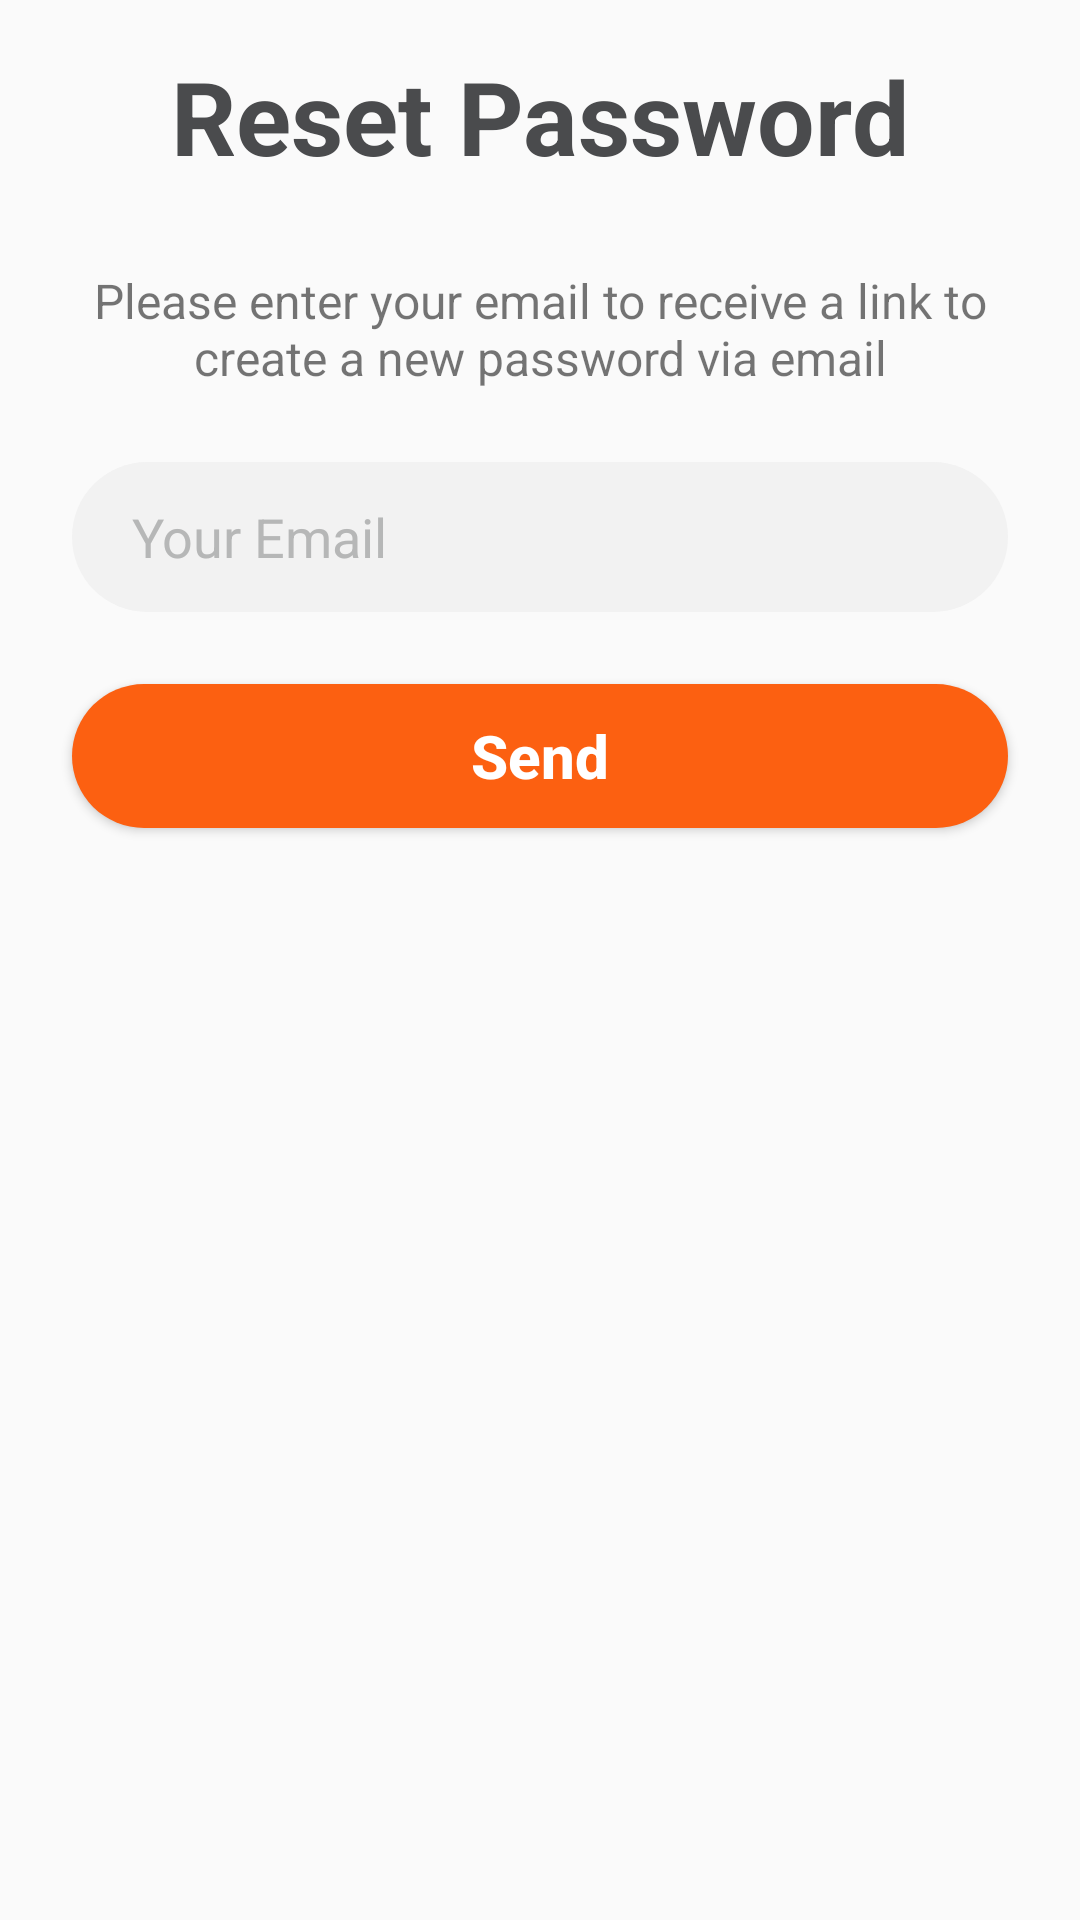

Reconstruct the res/layout file that produces this screen, plus the resources it refers to.
<!-- AndroidManifest.xml: application theme Theme.MealMonkeyMobile -->
<!-- res/layout/activity_reset_password.xml -->
<?xml version="1.0" encoding="utf-8"?>
<androidx.constraintlayout.widget.ConstraintLayout xmlns:android="http://schemas.android.com/apk/res/android"
    xmlns:app="http://schemas.android.com/apk/res-auto"
    xmlns:tools="http://schemas.android.com/tools"
    android:layout_width="match_parent"
    android:layout_height="match_parent"
    tools:context=".ResetPasswordActivity">

    <Button
        android:id="@+id/send_resetter_button"
        android:layout_width="312dp"
        android:layout_height="wrap_content"
        android:layout_marginTop="24dp"
        android:background="@drawable/orange_button_background"
        android:text="Send"
        android:textAllCaps="false"
        android:textColor="@color/white"
        android:textSize="20sp"
        android:textStyle="bold"
        app:layout_constraintEnd_toEndOf="parent"
        app:layout_constraintStart_toStartOf="parent"
        app:layout_constraintTop_toBottomOf="@+id/editTextEmail3" />

    <EditText
        android:id="@+id/editTextEmail3"
        android:layout_width="312dp"
        android:layout_height="50dp"
        android:layout_marginTop="24dp"
        android:background="@drawable/edit_box_background"
        android:ems="10"
        android:hint="@string/your_email_hint_text"
        android:importantForAutofill="no"
        android:inputType="textPersonName"
        android:minHeight="48dp"
        android:padding="5dp"
        android:paddingStart="20dp"
        android:textColorHighlight="@color/placeholder_font_color"
        android:textColorHint="@color/placeholder_font_color"
        app:layout_constraintEnd_toEndOf="parent"
        app:layout_constraintStart_toStartOf="parent"
        app:layout_constraintTop_toBottomOf="@+id/textView6"
        tools:ignore="TextContrastCheck" />

    <TextView
        android:id="@+id/login_text2"
        android:layout_width="wrap_content"
        android:layout_height="wrap_content"
        android:layout_marginStart="24dp"
        android:layout_marginTop="16dp"
        android:layout_marginEnd="24dp"
        android:text="Reset Password"
        android:textColor="@color/primary_font_color"
        android:textSize="34sp"
        android:textStyle="bold"
        app:layout_constraintEnd_toEndOf="parent"
        app:layout_constraintStart_toStartOf="parent"
        app:layout_constraintTop_toTopOf="parent" />

    <TextView
        android:id="@+id/textView6"
        android:layout_width="0dp"
        android:layout_height="wrap_content"
        android:layout_marginStart="24dp"
        android:layout_marginTop="28dp"
        android:layout_marginEnd="24dp"
        android:text="Please enter your email to receive a link to create a new password via email"
        android:textAlignment="center"
        android:textSize="16sp"
        app:layout_constraintEnd_toEndOf="parent"
        app:layout_constraintStart_toStartOf="parent"
        app:layout_constraintTop_toBottomOf="@+id/login_text2" />
</androidx.constraintlayout.widget.ConstraintLayout>
<!-- resources referenced by this layout -->
<resources>
  <color name="placeholder_font_color">#B6B7B7</color>
  <color name="primary_font_color">#4A4B4D</color>
  <color name="white">#FFFFFFFF</color>
  <!-- drawable edit_box_background (drawable) -->
  <?xml version="1.0" encoding="utf-8"?>
  <selector xmlns:android="http://schemas.android.com/apk/res/android">
      <item>
          <shape android:shape="rectangle">
              <corners android:radius="50dp"/>
              <solid android:color="@color/placeholder_color"/>
          </shape>
      </item>
  </selector>
  <!-- drawable orange_button_background (drawable) -->
  <?xml version="1.0" encoding="utf-8"?>
  <selector xmlns:android="http://schemas.android.com/apk/res/android">
   <item>
       <shape android:shape="rectangle">
           <corners android:radius="50dp"/>
           <solid android:color="@color/main_color"/>
       </shape>
   </item>
  
  </selector>
  <string name="your_email_hint_text">Your Email</string>
  <style name="Theme.MealMonkeyMobile" parent="Theme.AppCompat.DayNight.DarkActionBar">
          
          <item name="colorPrimary">@color/purple_500</item>
          <item name="colorPrimaryVariant">@color/purple_700</item>
          <item name="colorOnPrimary">@color/white</item>
          
          <item name="colorSecondary">@color/teal_200</item>
          <item name="colorSecondaryVariant">@color/teal_700</item>
          <item name="colorOnSecondary">@color/black</item>
          
          <item name="android:statusBarColor" tools:targetApi="l">?attr/colorPrimaryVariant</item>
          
      </style>
  <color name="placeholder_color">#F2F2F2</color>
  <color name="main_color">#FC6011</color>
  <color name="purple_500">#FF6200EE</color>
  <color name="purple_700">#FF3700B3</color>
  <color name="teal_200">#FF03DAC5</color>
  <color name="teal_700">#FF018786</color>
  <color name="black">#FF000000</color>
</resources>
